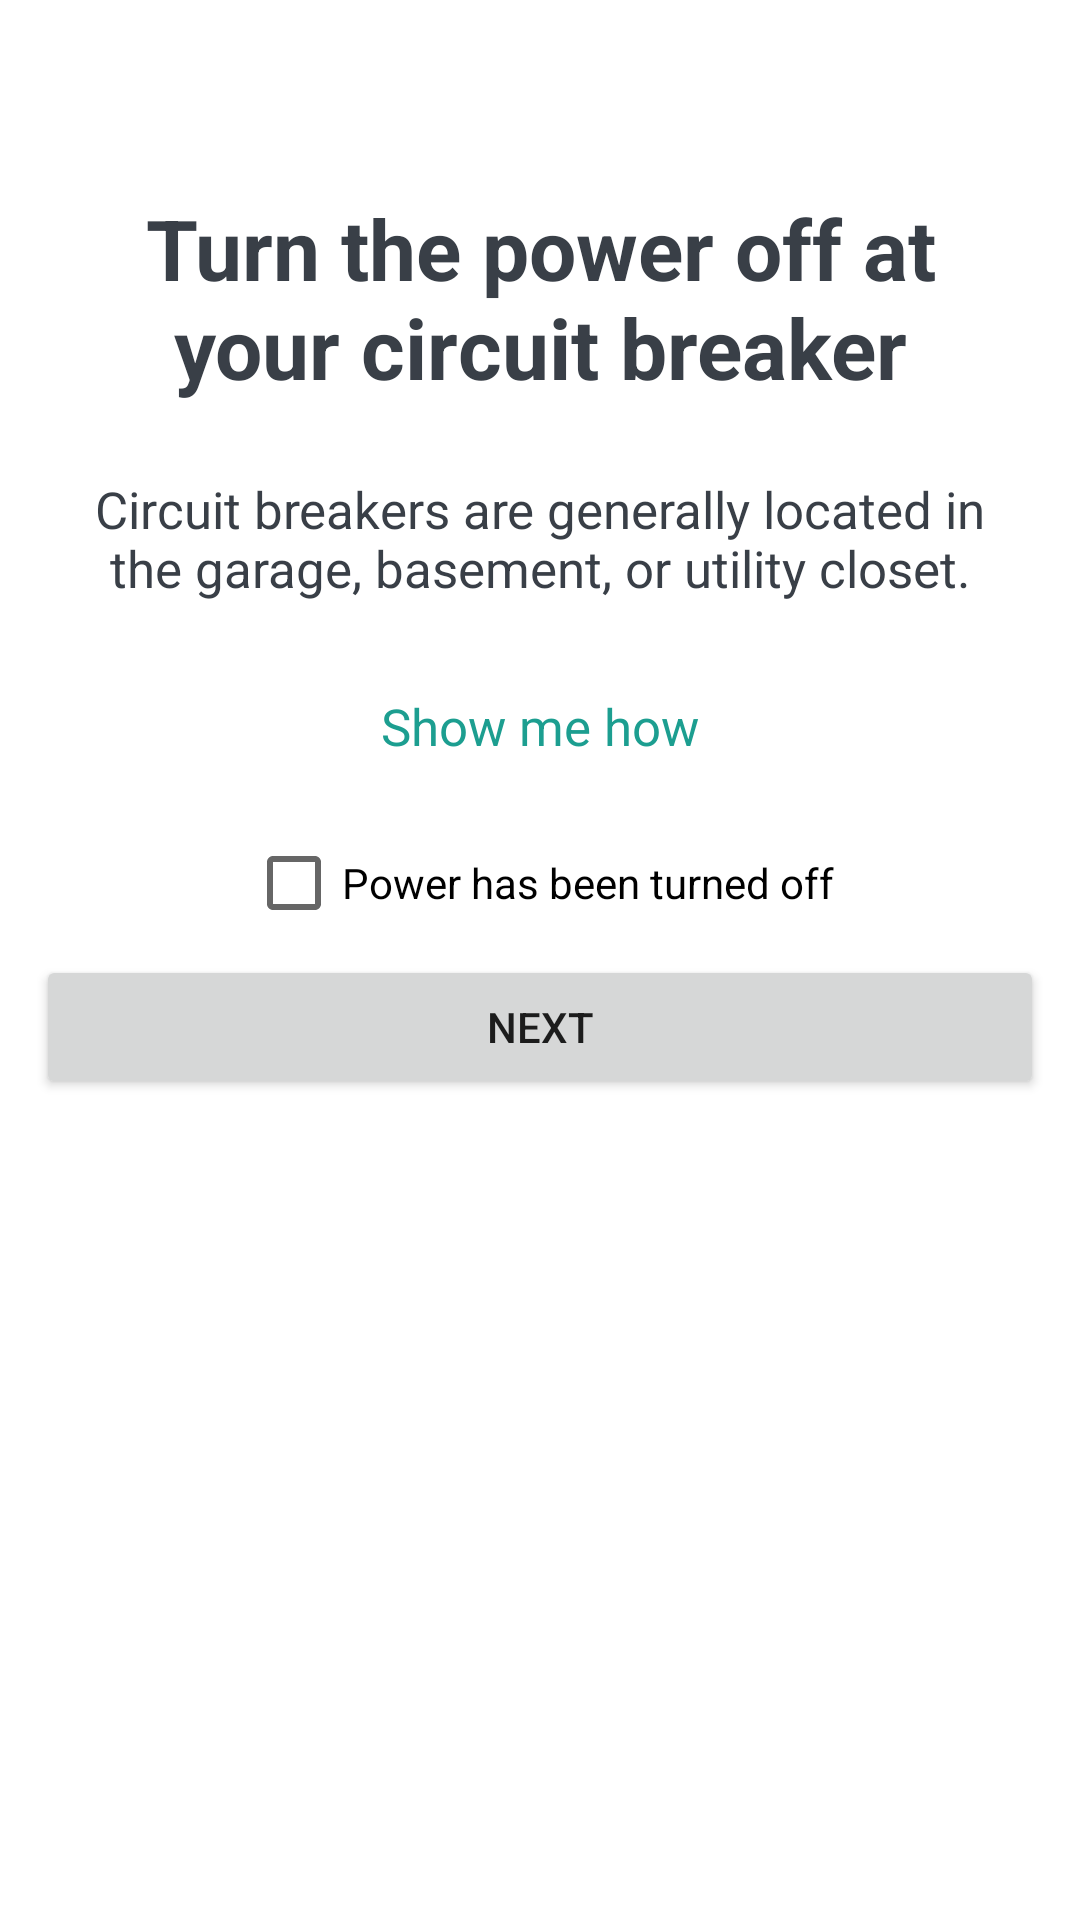

Here is an Android app screen rendered from its layout file. Give the layout XML and the strings, colors and styles it references.
<!-- AndroidManifest.xml: application theme Theme.XiaYiYe5Library -->
<!-- res/layout/fragment_one.xml -->
<?xml version="1.0" encoding="utf-8"?>
<LinearLayout xmlns:android="http://schemas.android.com/apk/res/android"
    android:layout_width="match_parent"
    android:layout_height="match_parent"
    android:orientation="vertical">

    <ImageView
        android:layout_width="match_parent"
        android:layout_height="280dp"
        android:visibility="gone" />

    <TextView
        android:layout_width="match_parent"
        android:layout_height="wrap_content"
        android:layout_marginLeft="20dp"
        android:layout_marginTop="64dp"
        android:layout_marginRight="20dp"
        android:gravity="center"
        android:text="Turn the power off at your circuit breaker"
        android:textColor="#393F47"
        android:textSize="28sp"
        android:textStyle="bold" />

    <TextView
        android:layout_width="match_parent"
        android:layout_height="wrap_content"
        android:layout_marginLeft="20dp"
        android:layout_marginTop="24dp"
        android:layout_marginRight="20dp"
        android:gravity="center"
        android:text="Circuit breakers are generally located in the garage, basement, or utility closet."
        android:textColor="#393F47"
        android:textSize="17sp" />

    <TextView
        android:layout_width="wrap_content"
        android:layout_height="wrap_content"
        android:layout_gravity="center"
        android:layout_marginTop="30dp"
        android:text="Show me how"
        android:textColor="#1C9E90"
        android:textSize="17sp" />

    <CheckBox
        android:layout_width="wrap_content"
        android:layout_height="wrap_content"
        android:layout_gravity="center"
        android:layout_marginTop="17dp"
        android:text="Power has been turned off" />

    <Button
        android:id="@+id/bt_next"
        android:layout_width="match_parent"
        android:layout_height="wrap_content"
        android:layout_marginLeft="12dp"
        android:layout_marginRight="12dp"
        android:text="next" />
</LinearLayout>
<!-- resources referenced by this layout -->
<resources>
  <style name="Theme.XiaYiYe5Library" parent="Theme.MaterialComponents.DayNight.DarkActionBar">
          
          <item name="colorPrimary">@color/purple_500</item>
          <item name="colorPrimaryVariant">@color/purple_700</item>
          <item name="colorOnPrimary">@color/white</item>
          
          <item name="colorSecondary">@color/teal_200</item>
          <item name="colorSecondaryVariant">@color/teal_700</item>
          <item name="colorOnSecondary">@color/black</item>
          
          <item name="android:statusBarColor" tools:targetApi="l">?attr/colorPrimaryVariant</item>
          
      </style>
  <color name="purple_500">#FF6200EE</color>
  <color name="purple_700">#FF3700B3</color>
  <color name="white">#FFFFFFFF</color>
  <color name="teal_200">#FF03DAC5</color>
  <color name="teal_700">#FF018786</color>
  <color name="black">#FF000000</color>
</resources>
